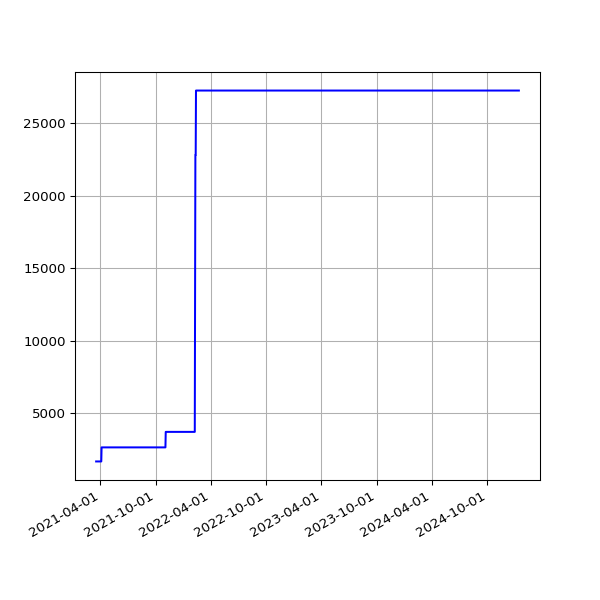

The file beside this chart, header and first rows:
date, value
2021-03-18 19:41:10 +0000, 1693
2021-03-19 19:42:06 +0000, 1693
2021-03-20 19:38:39 +0000, 1693
2021-03-21 19:49:20 +0000, 1693
2021-03-22 19:45:35 +0000, 1693
2021-03-23 19:39:22 +0000, 1693
2021-03-24 19:46:28 +0000, 1693
2021-03-25 20:02:44 +0000, 1693
2021-03-26 19:46:27 +0000, 1693
2021-03-27 19:38:40 +0000, 1693
2021-03-28 19:43:28 +0100, 1693
2021-03-29 19:45:40 +0100, 1693
2021-03-30 19:14:32 +0100, 1693
2021-03-31 19:14:43 +0100, 1693
2021-04-01 19:18:43 +0100, 1693
2021-04-02 19:19:31 +0100, 1693
2021-04-03 19:16:57 +0100, 1693
2021-04-04 19:18:56 +0100, 1693
2021-04-05 19:16:58 +0100, 2663
2021-04-06 19:19:56 +0100, 2663
2021-04-07 19:21:11 +0100, 2663
2021-04-08 19:19:58 +0100, 2663
2021-04-09 19:22:47 +0100, 2663
2021-04-10 19:14:28 +0100, 2663
2021-04-11 19:19:57 +0100, 2663
2021-04-12 19:19:59 +0100, 2663
2021-04-13 19:18:25 +0100, 2663
2021-04-14 19:20:18 +0100, 2663
2021-04-15 19:20:45 +0100, 2663
2021-04-16 19:19:28 +0100, 2663
2021-04-18 19:23:14 +0100, 2663
2021-04-19 19:17:49 +0100, 2663
2021-04-20 19:18:55 +0100, 2663
2021-04-21 14:52:12 +0100, 2663
2021-04-22 19:18:30 +0100, 2663
2021-04-23 19:21:13 +0100, 2663
2021-04-24 19:16:13 +0100, 2663
2021-04-25 20:10:41 +0100, 2663
2021-04-26 20:11:24 +0100, 2663
2021-04-27 19:18:24 +0100, 2663
2021-04-28 19:20:37 +0100, 2663
2021-04-29 19:20:06 +0100, 2663
2021-04-30 19:18:44 +0100, 2663
2021-05-01 19:16:10 +0100, 2663
2021-05-02 19:15:26 +0100, 2663
2021-05-03 19:25:54 +0100, 2663
2021-05-04 19:16:30 +0100, 2663
2021-05-05 19:18:06 +0100, 2663
2021-05-06 19:18:59 +0100, 2663
2021-05-07 19:17:58 +0100, 2663
2021-05-08 19:22:12 +0100, 2663
2021-05-09 19:11:58 +0100, 2663
2021-05-10 19:17:37 +0100, 2663
2021-05-12T01:01:55Z, 2663
2021-05-13T01:09:53Z, 2663
2021-05-14T01:15:39Z, 2663
2021-05-15T06:43:28Z, 2663
2021-05-16T01:18:55Z, 2663
2021-05-17T01:09:03Z, 2663
2021-05-18T06:42:26Z, 2663
... 1,003 more rows
